Run: headless pygame with SDL's dummy video driver; simulated clock (each Clock.tick advances the game by its frame time, no real sleeping); random seed 0; keys injected as events and as key.get_pressed() state; mouse plan: one left click at the window centre at the start of phase 2, then a move to the lower-right quarter at the start of phase 3.
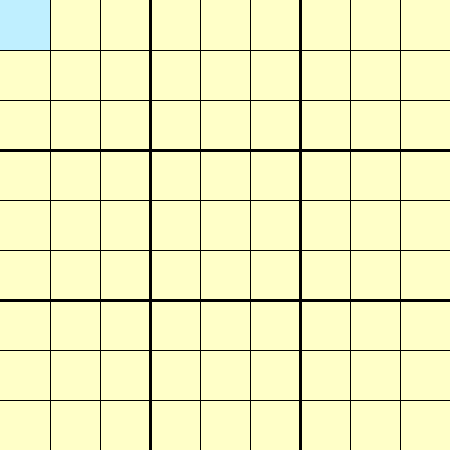
Frame 1 of 4 · flips 1–60 · no input
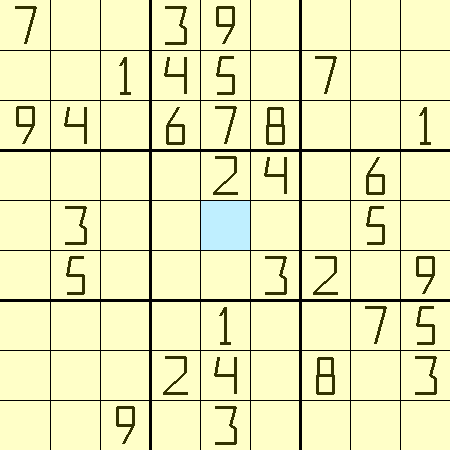
Frame 2 of 4 · flips 61–180 · clicked the window centre · tapped SPACE, RETURN · held RIGHT (→), D
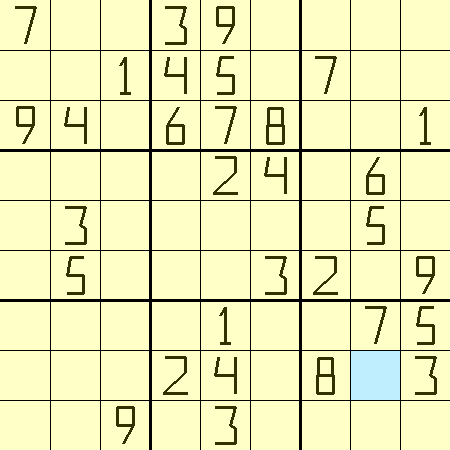
Frame 3 of 4 · flips 181–300 · moved the mouse to the lower-right quarter · held DOWN (↓), S
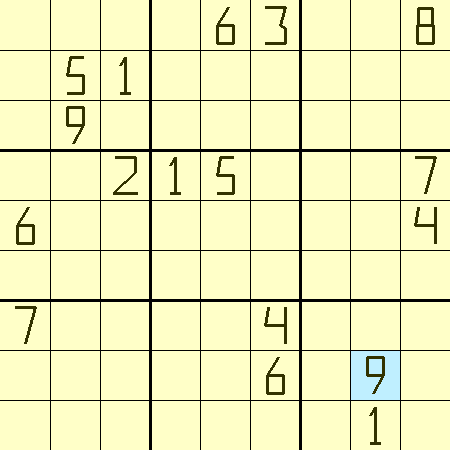
Frame 4 of 4 · flips 301–420 · held LEFT (←), A, UP (↑), W

The pygame program that drew these frames:

import pygame
import sys
import copy

pygame.init()
width = 450
height = 450

screen = pygame.display.set_mode((width, height))
pygame.display.set_caption('SUDOCU')
clock = pygame.time.Clock()

def reference(index):
	if index == 1:
		return ([[0, 0, 0, 0, 6, 0, 7, 0, 0], 
				[0, 5, 9, 0, 0, 0, 0, 0, 0],
				[0, 1, 0, 2, 0, 0, 0, 0, 0],
				[0, 0, 0, 1, 0, 0, 0, 0, 0],
				[6, 0, 0, 5, 0, 0, 0, 0, 0],
				[3, 0, 0, 0, 0, 0, 4, 6, 0],
				[0, 0, 0, 0, 0, 0, 0, 0, 0],
				[0, 0, 0, 0, 0, 0, 0, 9, 1],
				[8, 0, 0, 7, 4, 0, 0, 0, 0]])

	elif index == 2:
		return ([[5, 0, 4, 8, 0, 0, 0, 2, 0], 
				[7, 0, 0, 0, 9, 6, 1, 0, 0],
				[0, 3, 0, 7, 0, 0, 6, 0, 0],
				[9, 2, 0, 0, 4, 8, 3, 0, 0],
				[8, 4, 0, 0, 0, 0, 0, 1, 2],
				[0, 0, 3, 1, 7, 0, 0, 4, 9],
				[0, 0, 6, 0, 0, 4, 0, 5, 0],
				[0, 0, 5, 3, 6, 0, 0, 0, 8],
				[0, 1, 0, 0, 0, 7, 2, 0, 3]])

	elif index == 3:
		return ([[4, 0, 3, 0, 0, 2, 0, 0, 0], 
				[5, 0, 0, 0, 6, 0, 1, 2, 0],
				[9, 0, 0, 0, 0, 0, 0, 0, 4],
				[0, 0, 8, 0, 7, 0, 0, 0, 0],
				[0, 0, 0, 2, 0, 3, 0, 0, 8],
				[0, 3, 6, 0, 0, 0, 7, 0, 0],
				[0, 7, 0, 9, 2, 0, 0, 0, 0],
				[0, 0, 0, 0, 0, 5, 0, 9, 6],
				[0, 0, 0, 8, 0, 4, 5, 0, 0]])

	elif index == 4:
		return ([[7, 0, 9, 0, 0, 0, 0, 0, 0],
				[0, 0, 4, 0, 3, 5, 0, 0, 0],
				[0, 1, 0, 0, 0, 0, 0, 0, 9],
				[3, 4, 6, 0, 0, 0, 0, 2, 0],
				[9, 5, 7, 2, 0, 0, 1, 4, 3],
				[0, 0, 8, 4, 0, 3, 0, 0, 0],
				[0, 7, 0, 0, 0, 2, 0, 8, 0],
				[0, 0, 0, 6, 5, 0, 7, 0, 0],
				[0, 0, 1, 0, 0, 9, 5, 3, 0]])

	elif index == 5:
		return ([[5, 3, 0, 0, 7, 0, 0, 0, 0],
				[6, 0, 0, 1, 9, 5, 0, 0, 0],
				[0, 9, 8, 0, 0, 0, 0, 6, 0],
				[8, 0, 0, 0, 6, 0, 0, 0, 3],
				[4, 0, 0, 8, 0, 3, 0, 0, 1],
				[7, 0, 0, 0, 2, 0, 0, 0, 6],
				[0, 6, 0, 0, 0, 0, 2, 8, 0],
				[0, 0, 0, 4, 1, 9, 0, 0, 5],
				[0, 0, 0, 0, 8, 0, 0, 7, 9]])

	elif index == 6:
		return ([[0, 0, 5, 3, 0, 0, 0, 0, 0],
				[8, 0, 0, 0, 0, 0, 0, 2, 0],
				[0, 7, 0, 0, 1, 0, 5, 0, 0],
				[4, 0, 0, 0, 0, 5, 3, 0, 0],
				[0, 1, 0, 0, 7, 0, 0, 0, 6],
				[0, 0, 3, 2, 0, 0, 0, 8, 0],
				[0, 6, 0, 5, 0, 0, 0, 0, 9],
				[0, 0, 4, 0, 0, 0, 0, 3, 0],
				[0, 0, 0, 0, 0, 9, 7, 0, 0]])

	elif index == 7:
		return ([[0, 0, 6, 0, 0, 4, 0, 5, 0],
				[0, 0, 5, 3, 6, 0, 0, 0, 8],
				[0, 1, 0, 0, 0, 7, 2, 0, 3],
				[5, 0, 4, 8, 0, 0, 0, 2, 0], 
				[7, 0, 0, 0, 9, 6, 1, 0, 0],
				[0, 3, 0, 7, 0, 0, 6, 0, 0],
				[9, 2, 0, 0, 4, 8, 3, 0, 0],
				[8, 4, 0, 0, 0, 0, 0, 1, 2],
				[0, 0, 3, 1, 7, 0, 0, 4, 9]])

	elif index == 8:
		return ([[0, 0, 8, 0, 7, 0, 0, 0, 0],
				[0, 0, 0, 2, 0, 3, 0, 0, 8],
				[0, 3, 6, 0, 0, 0, 7, 0, 0],
				[0, 7, 0, 9, 2, 0, 0, 0, 0],
				[0, 0, 0, 0, 0, 5, 0, 9, 6],
				[0, 0, 0, 8, 0, 4, 5, 0, 0],
				[4, 0, 3, 0, 0, 2, 0, 0, 0], 
				[5, 0, 0, 0, 6, 0, 1, 2, 0],
				[9, 0, 0, 0, 0, 0, 0, 0, 4]])

def draw_field():
	pygame.draw.line(screen, (0, 0, 0), (50, 0), (50, 500), 1)
	pygame.draw.line(screen, (0, 0, 0), (100, 0), (100, 500), 1)
	pygame.draw.line(screen, (0, 0, 0), (150, 0), (150, 500), 3)
	pygame.draw.line(screen, (0, 0, 0), (200, 0), (200, 500), 1)
	pygame.draw.line(screen, (0, 0, 0), (250, 0), (250, 500), 1)
	pygame.draw.line(screen, (0, 0, 0), (300, 0), (300, 500), 3)
	pygame.draw.line(screen, (0, 0, 0), (350, 0), (350, 500), 1)
	pygame.draw.line(screen, (0, 0, 0), (400, 0), (400, 500), 1)

	pygame.draw.line(screen, (0, 0, 0), (0, 50), (500, 50), 1)
	pygame.draw.line(screen, (0, 0, 0), (0, 100), (500, 100), 1)
	pygame.draw.line(screen, (0, 0, 0), (0, 150), (500, 150), 3)
	pygame.draw.line(screen, (0, 0, 0), (0, 200), (500, 200), 1)
	pygame.draw.line(screen, (0, 0, 0), (0, 250), (500, 250), 1)
	pygame.draw.line(screen, (0, 0, 0), (0, 300), (500, 300), 3)
	pygame.draw.line(screen, (0, 0, 0), (0, 350), (500, 350), 1)
	pygame.draw.line(screen, (0, 0, 0), (0, 400), (500, 400), 1)

def get_pos(pos_x, pos_y):
	b = 0
	for i in range(50, 500, 50):
		if pos_y <= i and pos_y	>= b:
			pos_y = i / 50
			break
		else:
			b += 50	

	a = 0
	for j in range(50, 500, 50):
		if pos_x <= j and pos_x >= a:
			pos_x = j / 50
			break 
		else:
			a += 50

	return(pos_x, pos_y)
		
field = [[0] * 9 for i in range(9)]

def fill_field(field, cell):
	if field[int(cell[0]) - 1][int(cell[1]) - 1] != 0:
		if pygame.key.get_pressed()[pygame.K_DELETE]:
			field[int(cell[0]) - 1][int(cell[1]) - 1] = 0

	if field[int(cell[0]) - 1][int(cell[1]) - 1] == 0:
		if pygame.key.get_pressed()[pygame.K_1]:
			field[int(cell[0]) - 1][int(cell[1]) - 1] = 1

		elif pygame.key.get_pressed()[pygame.K_2]:
			field[int(cell[0]) - 1][int(cell[1]) - 1] = 2

		elif pygame.key.get_pressed()[pygame.K_3]:
			field[int(cell[0]) - 1][int(cell[1]) - 1] = 3

		elif pygame.key.get_pressed()[pygame.K_4]:
			field[int(cell[0]) - 1][int(cell[1]) - 1] = 4

		elif pygame.key.get_pressed()[pygame.K_5]:
			field[int(cell[0]) - 1][int(cell[1]) - 1] = 5

		elif pygame.key.get_pressed()[pygame.K_6]:
			field[int(cell[0]) - 1][int(cell[1]) - 1] = 6

		elif pygame.key.get_pressed()[pygame.K_7]:
			field[int(cell[0]) - 1][int(cell[1]) - 1] = 7

		elif pygame.key.get_pressed()[pygame.K_8]:
			field[int(cell[0]) - 1][int(cell[1]) - 1] = 8

		elif pygame.key.get_pressed()[pygame.K_9]:
			field[int(cell[0]) - 1][int(cell[1]) - 1] = 9

	return(field[int(cell[0]) - 1][int(cell[1]) - 1])

def error(index):
	if index == 1:
		pygame.draw.rect(screen, (255, 0, 0), ((0, 0), (450, 450)))

	pygame.draw.line(screen, (0, 0, 0), (10, 150), (80, 150), 5)
	pygame.draw.line(screen, (0, 0, 0), (10, 150), (10, 300), 5)
	pygame.draw.line(screen, (0, 0, 0), (10, 300), (80, 300), 5)
	pygame.draw.line(screen, (0, 0, 0), (10, 225), (80, 225), 5)

	pygame.draw.line(screen, (0, 0, 0), (100, 150), (170, 150), 5)
	pygame.draw.line(screen, (0, 0, 0), (100, 150), (100, 300), 5)

	pygame.draw.line(screen, (0, 0, 0), (190, 150), (260, 150), 5)
	pygame.draw.line(screen, (0, 0, 0), (190, 150), (190, 300), 5)

	pygame.draw.line(screen, (0, 0, 0), (280, 150), (350, 150), 5)
	pygame.draw.line(screen, (0, 0, 0), (280, 300), (350, 300), 5)
	pygame.draw.line(screen, (0, 0, 0), (280, 150), (280, 300), 5)
	pygame.draw.line(screen, (0, 0, 0), (350, 150), (350, 300), 5)

	pygame.draw.line(screen, (0, 0, 0), (370, 150), (440, 150), 5)
	pygame.draw.line(screen, (0, 0, 0), (370, 150), (370, 300), 5)
	pygame.display.flip()
	pygame.time.delay(1000)
	return

def numbers(field):
	for i in range(9):
		for j in range(9):
			if field[i][j] == 1:
				pygame.draw.line(screen, (50, 50, 0), (i * 50 + 25, j * 50 + 7), (i * 50 + 25, (j + 1) * 50 - 7), 3)
				pygame.draw.line(screen, (50, 50, 0), (i * 50 + 25, j * 50 + 7), (i * 50 + 20, j * 50 + 15), 3)
				pygame.draw.line(screen, (50, 50, 0), (i * 50 + 20, (j + 1) * 50 - 7), (i * 50 + 30, (j + 1) * 50 - 7), 3)
			if field[i][j] == 2:
				pygame.draw.line(screen, (50, 50, 0), (i * 50 + 15, j * 50 + 7), (i * 50 + 35, j * 50 + 7), 3)
				pygame.draw.line(screen, (50, 50, 0), (i * 50 + 35, j * 50 + 7), (i * 50 + 35, (j + 1) * 50 - 28), 3)
				pygame.draw.line(screen, (50, 50, 0), (i * 50 + 35, (j + 1) * 50 - 28), (i * 50 + 13, (j + 1) * 50 - 7), 3)
				pygame.draw.line(screen, (50, 50, 0), (i * 50 + 13, (j + 1) * 50 - 7), (i * 50 + 37, (j + 1) * 50 - 7), 3)
			if field[i][j] == 3:
				pygame.draw.line(screen, (50, 50, 0), (i * 50 + 15, j * 50 + 7), (i * 50 + 35, j * 50 + 7), 3)
				pygame.draw.line(screen, (50, 50, 0), (i * 50 + 35, j * 50 + 7), (i * 50 + 30, (j + 1) * 50 - 25), 3)
				pygame.draw.line(screen, (50, 50, 0), (i * 50 + 30, (j + 1) * 50 - 25), (i * 50 + 35, (j + 1) * 50 - 22), 3)
				pygame.draw.line(screen, (50, 50, 0), (i * 50 + 35, (j + 1) * 50 - 22), (i * 50 + 35, (j + 1) * 50 - 7), 3)
				pygame.draw.line(screen, (50, 50, 0), (i * 50 + 15, (j + 1) * 50 - 7), (i * 50 + 35, (j + 1) * 50 - 7), 3)
			if field[i][j] == 4:
				pygame.draw.line(screen, (50, 50, 0), (i * 50 + 35, j * 50 + 7), (i * 50 + 35, (j + 1) * 50 - 7), 3)
				pygame.draw.line(screen, (50, 50, 0), (i * 50 + 35, j * 50 + 25), (i * 50 + 15, (j + 1) * 50 - 25), 3)
				pygame.draw.line(screen, (50, 50, 0), (i * 50 + 18, j * 50 + 7), (i * 50 + 15, (j + 1) * 50 - 25), 3)
			if field[i][j] == 5:
				pygame.draw.line(screen, (50, 50, 0), (i * 50 + 33, j * 50 + 25), (i * 50 + 33, (j + 1) * 50 - 7), 3)
				pygame.draw.line(screen, (50, 50, 0), (i * 50 + 33, j * 50 + 25), (i * 50 + 17, (j + 1) * 50 - 25), 3)
				pygame.draw.line(screen, (50, 50, 0), (i * 50 + 17, j * 50 + 43), (i * 50 + 33, (j + 1) * 50 - 7), 3)
				pygame.draw.line(screen, (50, 50, 0), (i * 50 + 20, j * 50 + 7), (i * 50 + 33, j * 50 + 7), 3)
				pygame.draw.line(screen, (50, 50, 0), (i * 50 + 20, j * 50 + 7), (i * 50 + 17, (j + 1) * 50 - 25), 3)
			if field[i][j] == 6:
				pygame.draw.line(screen, (50, 50, 0), (i * 50 + 33, j * 50 + 25), (i * 50 + 17, (j + 1) * 50 - 25), 3)
				pygame.draw.line(screen, (50, 50, 0), (i * 50 + 28, j * 50 + 7), (i * 50 + 17, (j + 1) * 50 - 25), 3)
				pygame.draw.line(screen, (50, 50, 0), (i * 50 + 33, j * 50 + 43), (i * 50 + 17, (j + 1) * 50 - 7), 3)
				pygame.draw.line(screen, (50, 50, 0), (i * 50 + 33, j * 50 + 25), (i * 50 + 33, (j + 1) * 50 - 7), 3)
				pygame.draw.line(screen, (50, 50, 0), (i * 50 + 17, j * 50 + 25), (i * 50 + 17, (j + 1) * 50 - 7), 3)
			if field[i][j] == 7:
				pygame.draw.line(screen, (50, 50, 0), (i * 50 + 15, j * 50 + 7), (i * 50 + 35, j * 50 + 7), 3)
				pygame.draw.line(screen, (50, 50, 0), (i * 50 + 35, j * 50 + 7), (i * 50 + 25, j * 50 + 43), 3)
			if field[i][j] == 8:
				pygame.draw.line(screen, (50, 50, 0), (i * 50 + 33, j * 50 + 25), (i * 50 + 17, (j + 1) * 50 - 25), 3)
				pygame.draw.line(screen, (50, 50, 0), (i * 50 + 33, j * 50 + 43), (i * 50 + 17, (j + 1) * 50 - 7), 3)
				pygame.draw.line(screen, (50, 50, 0), (i * 50 + 33, j * 50 + 25), (i * 50 + 33, (j + 1) * 50 - 7), 3)
				pygame.draw.line(screen, (50, 50, 0), (i * 50 + 17, j * 50 + 25), (i * 50 + 17, (j + 1) * 50 - 7), 3)
				pygame.draw.line(screen, (50, 50, 0), (i * 50 + 32, j * 50 + 8), (i * 50 + 18, j * 50 + 8), 3)
				pygame.draw.line(screen, (50, 50, 0), (i * 50 + 32, j * 50 + 25), (i * 50 + 32, (j + 1) * 50 - 42), 3)
				pygame.draw.line(screen, (50, 50, 0), (i * 50 + 18, j * 50 + 25), (i * 50 + 18, (j + 1) * 50 - 42), 3)
			if field[i][j] == 9:
				pygame.draw.line(screen, (50, 50, 0), (i * 50 + 33, j * 50 + 25), (i * 50 + 17, (j + 1) * 50 - 25), 3)
				pygame.draw.line(screen, (50, 50, 0), (i * 50 + 33, j * 50 + 7), (i * 50 + 17, (j + 1) * 50 - 43), 3)
				pygame.draw.line(screen, (50, 50, 0), (i * 50 + 33, j * 50 + 25), (i * 50 + 33, (j + 1) * 50 - 43), 3)
				pygame.draw.line(screen, (50, 50, 0), (i * 50 + 17, j * 50 + 25), (i * 50 + 17, (j + 1) * 50 - 43), 3)
				pygame.draw.line(screen, (50, 50, 0), (i * 50 + 33, j * 50 + 25), (i * 50 + 23, (j + 1) * 50 - 7), 3)

class SudokuSolver:
	def solve(puzzle):
		solution = copy.deepcopy(puzzle)
		if SudokuSolver.solveHelper(solution):
			return solution
		return None

	def solveHelper(solution):
		minPossibleValueCountCell = None

		while True:
			minPossibleValueCountCell = None

			for rowIndex in range(9):
				for columnIndex in range(9):
					if solution[rowIndex][columnIndex] != 0:
						continue

					possibleValues = SudokuSolver.findPossibleValues(rowIndex, columnIndex, solution)
					possibleValueCount = len(possibleValues)
					if possibleValueCount == 0:
						return False

					if possibleValueCount == 1:
						solution[rowIndex][columnIndex] = possibleValues.pop()

					if not minPossibleValueCountCell or possibleValueCount < len(minPossibleValueCountCell[1]):
						minPossibleValueCountCell = ((rowIndex, columnIndex), possibleValues)

			if not minPossibleValueCountCell:
				return True

			elif 1 < len(minPossibleValueCountCell[1]):
				break

		r, c = minPossibleValueCountCell[0]

		for v in minPossibleValueCountCell[1]:
			solutionCopy = copy.deepcopy( solution )
			solutionCopy[r][c] = v

			if SudokuSolver.solveHelper(solutionCopy):
				for r in range(9):
					for c in range(9):
						solution[r][c] = solutionCopy[r][c]
				return True
		return False

	def findPossibleValues(rowIndex, columnIndex, puzzle):

		values = {v for v in range(1, 10)}

		values -= SudokuSolver.getRowValues(rowIndex, puzzle)
		values -= SudokuSolver.getColumnValues(columnIndex, puzzle)
		values -= SudokuSolver.getBlockValues(rowIndex, columnIndex, puzzle)
		return values

	def getRowValues(rowIndex, puzzle):
		return set(puzzle[rowIndex][:])

	def getColumnValues(columnIndex, puzzle):
		return {puzzle[r][columnIndex] for r in range(9)}

	def getBlockValues(rowIndex, columnIndex, puzzle):
		blockRowStart = 3 * (rowIndex // 3)
		blockColumnStart = 3 * (columnIndex // 3)
		return {puzzle[blockRowStart + r][blockColumnStart + c] for r in range(3) for c in range(3)}

	def CheckPuzzle(puzzle):
		set_of_val = set([1, 2, 3, 4, 5, 6, 7, 8, 9])
		for i in range(9):
			row_val = SudokuSolver.getRowValues(i, puzzle)
			if row_val != set_of_val:
				return False
			col_val = SudokuSolver.getColumnValues(i, puzzle)
			if col_val != set_of_val:
				return False
			block_val = SudokuSolver.getBlockValues(i, i, puzzle)
			if block_val != set_of_val:
				return False
		return True


print('To start playing press a key from a to h to choose one of eight fields')
print('To insert your own game hold mouse upon needed cell and press a digit on the keyboard')
print('To delete specific number hold mouse and press DELETE')
print('For solution press SPACE')
print('To clear field prsess END')
print('To get a clue press 0 upon needed cell')

while True:
	dt = clock.tick(50) / 1000.0

	for event in pygame.event.get():
		if event.type == pygame.QUIT:
			sys.exit()


	screen.fill((255, 255, 200))
	pos = pygame.mouse.get_pos()
	pos_x, pos_y = pos[0], pos[1]

	cell = get_pos(int(pos_x), int(pos_y))

	pygame.draw.rect(screen, (191, 239, 255), ((cell[0]-1)*50, (cell[1]-1)*50, 50, 50), 50)

	if pygame.key.get_pressed()[pygame.K_a]:
		field = reference(1)

	if pygame.key.get_pressed()[pygame.K_b]:
		field = reference(2)

	if pygame.key.get_pressed()[pygame.K_c]:
		field = reference(3)

	if pygame.key.get_pressed()[pygame.K_d]:
		field = reference(4)

	if pygame.key.get_pressed()[pygame.K_e]:
		field = reference(5)

	if pygame.key.get_pressed()[pygame.K_f]:
		field = reference(6)

	if pygame.key.get_pressed()[pygame.K_g]:
		field = reference(5)

	if pygame.key.get_pressed()[pygame.K_h]:
		field = reference(6)

	fill_field(field, cell)

	if pygame.key.get_pressed()[pygame.K_END]:
		field = [[0] * 9 for i in range(9)]	

	draw_field()

	numbers(field)

	if pygame.key.get_pressed()[pygame.K_0]:
		solution = SudokuSolver.solve(field)
		if solution:
			field[int(cell[0]) - 1][int(cell[1]) - 1] = solution[int(cell[0]) - 1][int(cell[1]) - 1]
		else:
			error(1)
			print('Error in the field - no solution')

	if pygame.key.get_pressed()[pygame.K_SPACE]:
		solution = SudokuSolver.solve(field)
		if solution and SudokuSolver.CheckPuzzle(solution):
			field = solution
		else:
			error(1)
			print('Error in the field - no solution')

	pygame.display.flip()
